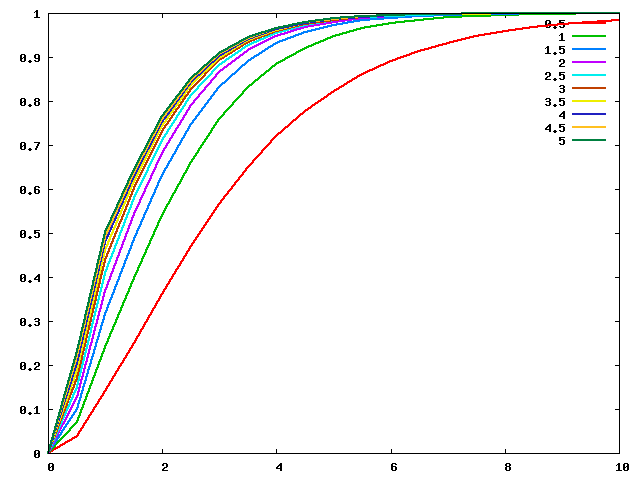

Values plotted in this chart, from the file beside it:
# number, 0.5, 1, 1.5, 2, 2.5, 3, 3.5, 4, 4.5, 5
0.0, 0.0, 0.0, 0.0, 0.0, 0.0, 0.0, 0.0, 0.0, 0.0, 0.0
0.5, 3.7954732646573196e-2, 7.137394208340138e-2, 0.1009, 0.1269, 0.15, 0.1706, 0.1888, 0.2051, 0.2197, 0.2327
1.0, 0.1403, 0.2416, 0.3152, 0.3692, 0.4092, 0.439, 0.4616, 0.4787, 0.492, 0.5023
1.5, 0.25, 0.398, 0.4875, 0.5431, 0.5787, 0.6024, 0.6186, 0.6303, 0.6389, 0.6455
2.0, 0.3623, 0.5403, 0.6323, 0.6828, 0.7125, 0.7312, 0.7438, 0.7529, 0.7596, 0.7649
2.5, 0.4696, 0.6618, 0.7475, 0.7898, 0.8131, 0.8272, 0.8366, 0.8433, 0.8482, 0.852
3.0, 0.5662, 0.7584, 0.8323, 0.8652, 0.8823, 0.8922, 0.8987, 0.9032, 0.9064, 0.9089
3.5, 0.6496, 0.8312, 0.8913, 0.9154, 0.9272, 0.9338, 0.938, 0.9408, 0.9429, 0.9445
4.0, 0.7194, 0.8841, 0.9307, 0.9476, 0.9554, 0.9596, 0.9622, 0.964, 0.9653, 0.9662
4.5, 0.7768, 0.9215, 0.9564, 0.9678, 0.9728, 0.9754, 0.9771, 0.9781, 0.9789, 0.9795
5.0, 0.8234, 0.9474, 0.9728, 0.9803, 0.9835, 0.9851, 0.9861, 0.9867, 0.9872, 0.9876
5.5, 0.8607, 0.9651, 0.9831, 0.988, 0.99, 0.991, 0.9916, 0.992, 0.9922, 0.9925
6.0, 0.8905, 0.977, 0.9896, 0.9927, 0.9939, 0.9945, 0.9949, 0.9951, 0.9953, 0.9954
6.5, 0.9141, 0.9849, 0.9936, 0.9956, 0.9963, 0.9967, 0.9969, 0.997, 0.9971, 0.9972
7.0, 0.9327, 0.9902, 0.9961, 0.9973, 0.9978, 0.998, 0.9981, 0.9982, 0.9983, 0.9983
7.5, 0.9474, 0.9936, 0.9976, 0.9984, 0.9986, 0.9988, 0.9989, 0.9989, 0.999, 0.999
8.0, 0.9589, 0.9959, 0.9985, 0.999, 0.9992, 0.9993, 0.9993, 0.9993, 0.9994, 0.9994
8.5, 0.9679, 0.9974, 0.9991, 0.9994, 0.9995, 0.9995, 0.9996, 0.9996, 0.9996, 0.9996
9.0, 0.9749, 0.9983, 0.9995, 0.9996, 0.9997, 0.9997, 0.9997, 0.9998, 0.9998, 0.9998
9.5, 0.9804, 0.9989, 0.9997, 0.9998, 0.9998, 0.9998, 0.9998, 0.9998, 0.9998, 0.9999
10.0, 0.9848, 0.9993, 0.9998, 0.9999, 0.9999, 0.9999, 0.9999, 0.9999, 0.9999, 0.9999
